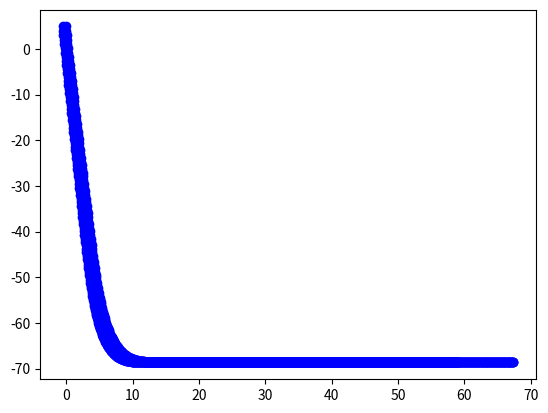

Python code for this plot:
import sys

import numpy as np
import matplotlib.pyplot as plt


def sigmoid(x):
    return 1 / (1 + np.exp(-x))


def cost_function(theta, x, y):
    m = len(y)
    predictions = x.dot(theta)
    cost = (1 / 2 * m) * np.sum(np.square(predictions - y))
    return cost


def cost_function_logistic(theta, x, y):
    m = len(y)
    h = sigmoid(x @ theta)
    epsilon = 1e-5
    cost = (1 / m) * (((-y).T @ np.log(h + epsilon)) - ((1 - y).T @ np.log(1 - h + epsilon)))
    return cost


def gradient_decent(x, y, theta, learning_rate=0.01, iterations=100):
    m = len(y)
    cost_history = np.zeros(iterations)
    theta_history = np.zeros((iterations, 2))
    for it in range(iterations):
        prediction = np.dot(x, theta)
        theta = theta - (1 / m) * learning_rate * (x.T.dot((prediction - y)))
        theta_history[it] = theta.T
        cost_history[it] = cost_function(theta, x, y)
    return theta, cost_history, theta_history


def gradient_decent_logistic(x, y, theta, learning_rate=0.01, iterations=100):
    m = len(y)
    cost_history = np.zeros(iterations)
    theta_history = np.zeros((iterations, 2))
    for it in range(iterations):
        prediction = sigmoid(x @ theta)
        theta = theta - (learning_rate / m) * (x.T @ (prediction - y))
        theta_history[it] = theta.T
        cost_history[it] = cost_function_logistic(theta, x, y)
    return theta, cost_history, theta_history


def main():
    lr = 0.01
    n_iter = 1000
    x = 2 * np.random.rand(100, 1)
    y = 4 + 3 * x + np.random.randn(100, 1)
    # Create the plot
    # plt.plot(x, sigmoid(x), "ob")
    # plt.show()
    theta = np.random.randn(2, 1)
    x_b = np.c_[np.ones((len(x), 1)), x]
    theta, cost_history, theta_history = gradient_decent_logistic(x_b, y, theta, lr, n_iter)

    print('Theta0:  {:0.3f},\nTheta1:   {:0.3f}'.format(theta[0][0], theta[1][0]))
    print('Final cost/MSE:      {:0.3f}'.format(cost_history[-1]))

    plt.plot(theta_history, cost_history, "ob")
    plt.show()


if __name__ == '__main__':
    main()
    sys.exit()
